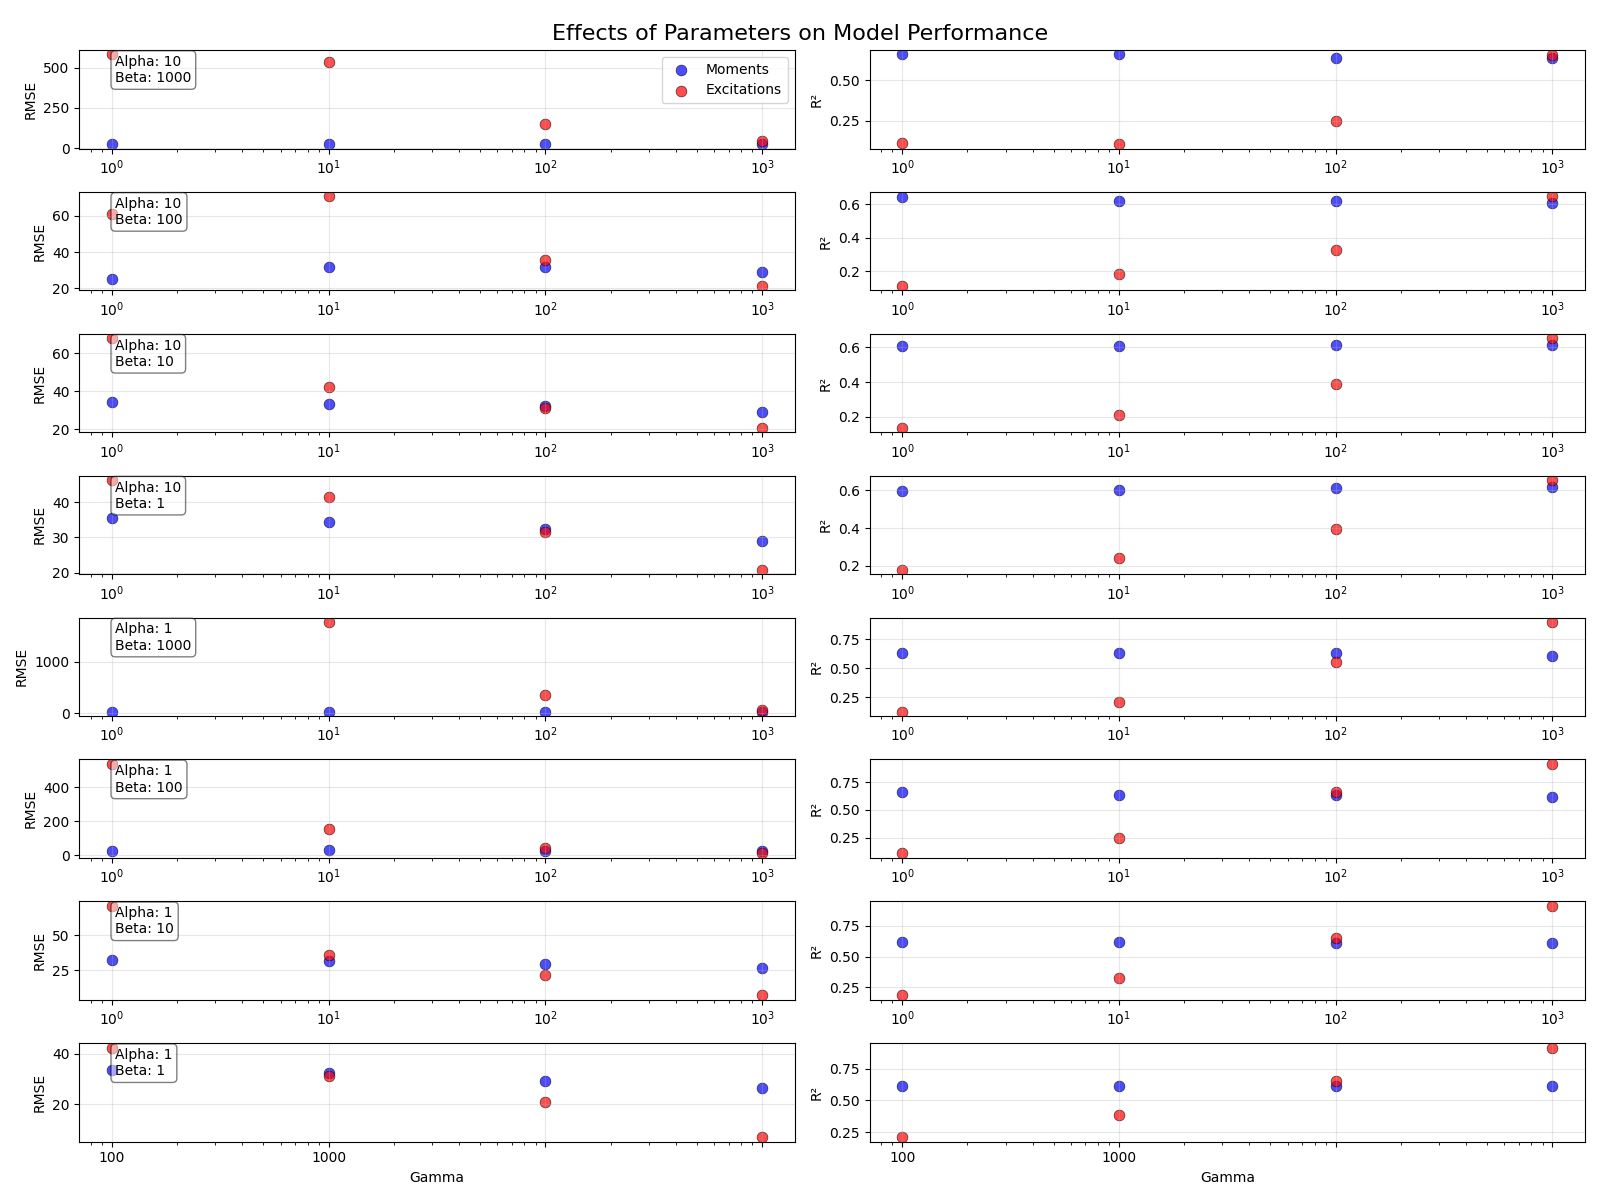

Data behind this chart, as committed beside it:
Alpha, Beta, Gamma, RMSE_Moments, R2_Moments, RMSE_Excitations, R2_Excitations
10, 1000, 1, 25.7, 0.6588, 581.1, 0.1131
10, 1000, 10, 25.69, 0.6589, 532.1, 0.1073
10, 1000, 100, 28.57, 0.6346, 152.6, 0.2492
10, 1000, 1000, 26.96, 0.6359, 42.29, 0.6579
10, 100, 1, 24.98, 0.644, 61.04, 0.1131
10, 100, 10, 31.88, 0.6227, 70.83, 0.185
10, 100, 100, 31.66, 0.6182, 35.74, 0.3263
10, 100, 1000, 29.12, 0.6098, 21.24, 0.6477
10, 10, 1, 34.53, 0.6082, 67.82, 0.136
10, 10, 10, 33.57, 0.6107, 42.33, 0.2101
10, 10, 100, 32.43, 0.6128, 31.29, 0.3865
10, 10, 1000, 29.36, 0.615, 20.86, 0.653
10, 1, 1, 35.6, 0.5965, 46.2, 0.1793
10, 1, 10, 34.43, 0.5994, 41.33, 0.2393
10, 1, 100, 32.27, 0.6105, 31.45, 0.3921
10, 1, 1000, 29.07, 0.6173, 20.83, 0.6533
1, 1000, 1, 30.49, 0.6315, inf, 0.124
1, 1000, 10, 30.49, 0.6313, 1779, 0.2031
1, 1000, 100, 28.64, 0.6296, 343.8, 0.5553
1, 1000, 1000, 29.18, 0.6035, 52.3, 0.9015
1, 100, 1, 25.69, 0.6588, 538.4, 0.1068
1, 100, 10, 28.58, 0.6346, 152.7, 0.2491
1, 100, 100, 26.96, 0.6359, 42.29, 0.6579
1, 100, 1000, 27.13, 0.612, 9.545, 0.9132
1, 10, 1, 31.89, 0.6227, 70.8, 0.1849
1, 10, 10, 31.66, 0.6183, 35.74, 0.3264
1, 10, 100, 29.12, 0.6098, 21.24, 0.6477
1, 10, 1000, 26.63, 0.6111, 7.078, 0.9138
1, 1, 1, 33.46, 0.611, 42.38, 0.2101
1, 1, 10, 32.42, 0.6132, 31.32, 0.3859
1, 1, 100, 29.35, 0.6148, 20.85, 0.653
1, 1, 1000, 26.58, 0.611, 6.982, 0.9147
